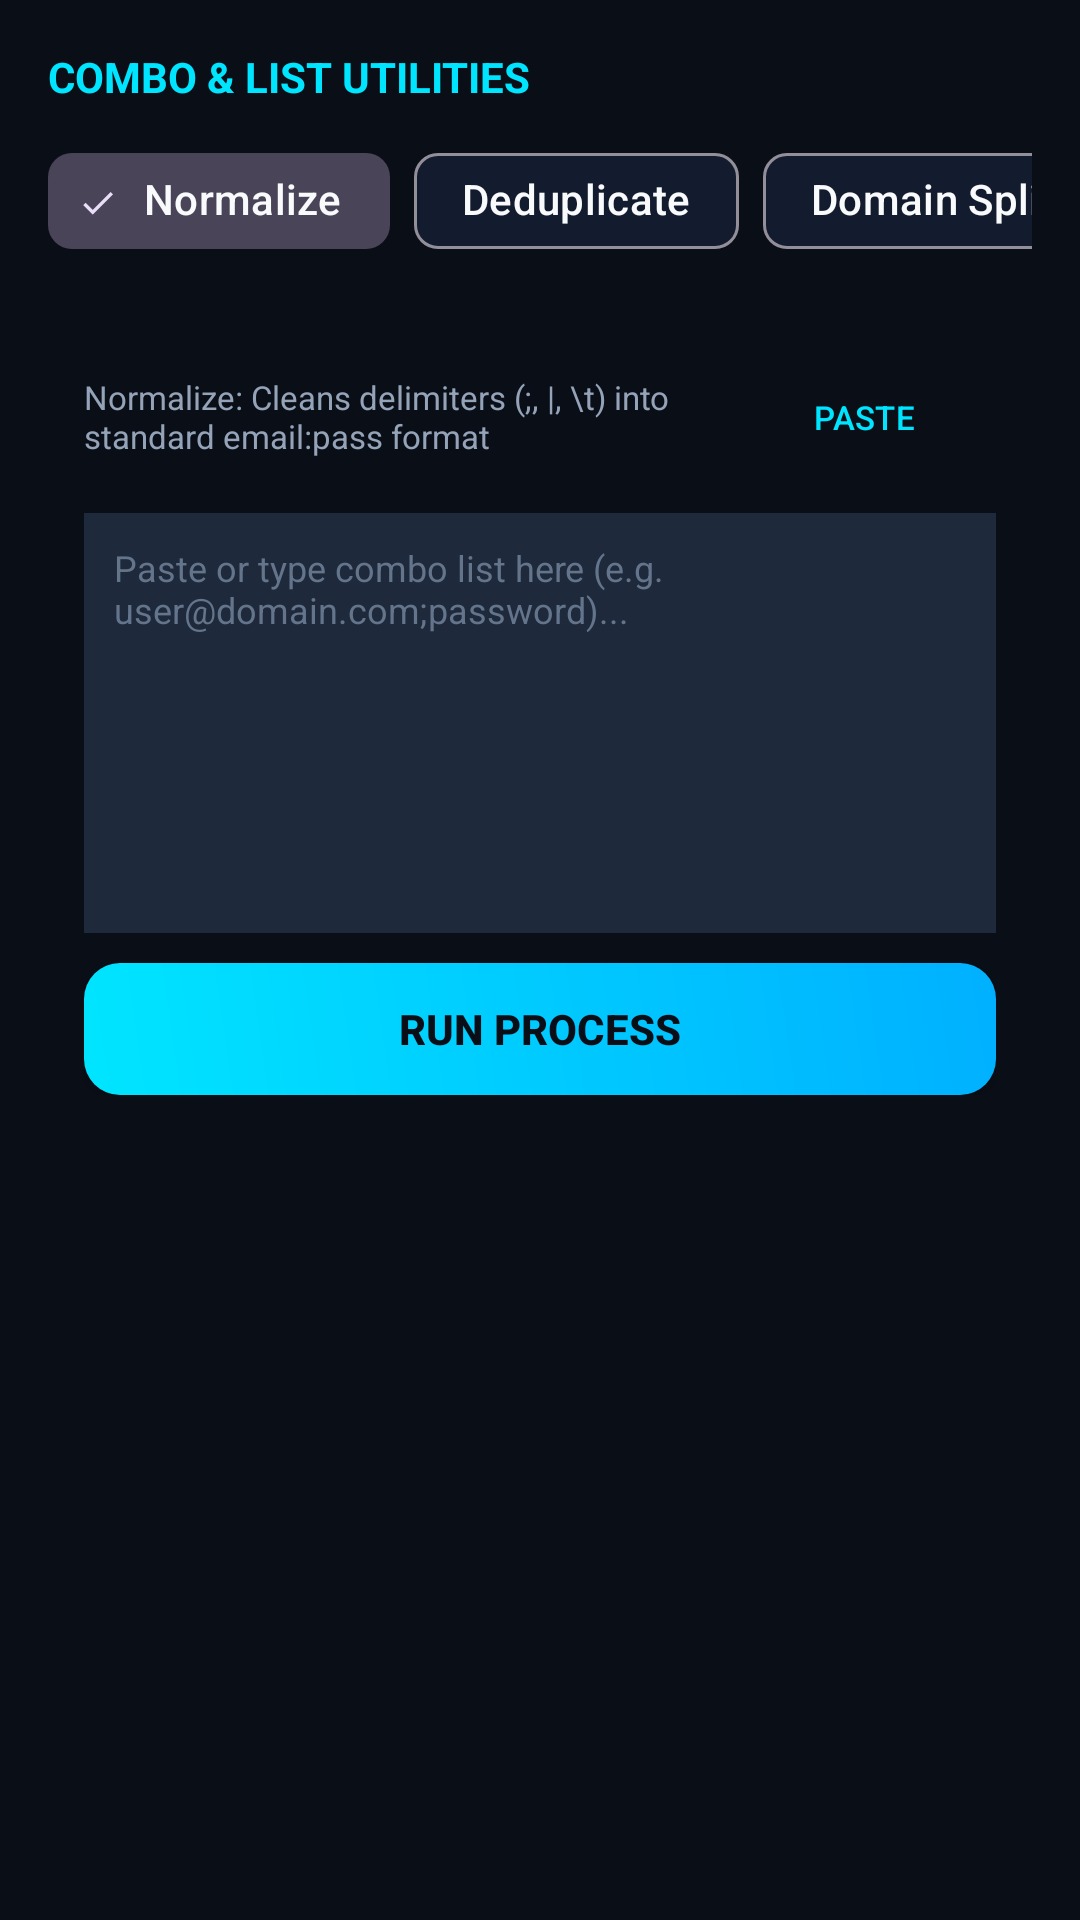

The Android layout XML behind this screen, and the referenced resources:
<!-- AndroidManifest.xml: application theme Theme.HackusMailMobile -->
<!-- res/layout/fragment_tools.xml -->
<?xml version="1.0" encoding="utf-8"?>
<androidx.core.widget.NestedScrollView xmlns:android="http://schemas.android.com/apk/res/android"
    xmlns:app="http://schemas.android.com/apk/res-auto"
    android:layout_width="match_parent"
    android:layout_height="match_parent"
    android:background="@color/bg_main"
    android:fillViewport="true">

    <LinearLayout
        android:layout_width="match_parent"
        android:layout_height="wrap_content"
        android:orientation="vertical"
        android:padding="16dp">

        <TextView
            android:layout_width="wrap_content"
            android:layout_height="wrap_content"
            android:text="COMBO &amp; LIST UTILITIES"
            android:textColor="@color/primary_cyan"
            android:textSize="14sp"
            android:textStyle="bold" />

        
        <HorizontalScrollView
            android:layout_width="match_parent"
            android:layout_height="wrap_content"
            android:layout_marginTop="8dp"
            android:scrollbars="none">

            <com.google.android.material.chip.ChipGroup
                android:id="@+id/chipGroupTools"
                android:layout_width="wrap_content"
                android:layout_height="wrap_content"
                app:singleSelection="true">

                <com.google.android.material.chip.Chip
                    android:id="@+id/chipNormalize"
                    style="@style/Widget.Material3.Chip.Filter"
                    android:layout_width="wrap_content"
                    android:layout_height="wrap_content"
                    android:checked="true"
                    android:text="Normalize"
                    android:textColor="@color/text_primary" />

                <com.google.android.material.chip.Chip
                    android:id="@+id/chipDistinct"
                    style="@style/Widget.Material3.Chip.Filter"
                    android:layout_width="wrap_content"
                    android:layout_height="wrap_content"
                    android:text="Deduplicate"
                    android:textColor="@color/text_primary" />

                <com.google.android.material.chip.Chip
                    android:id="@+id/chipDomainSplitter"
                    style="@style/Widget.Material3.Chip.Filter"
                    android:layout_width="wrap_content"
                    android:layout_height="wrap_content"
                    android:text="Domain Splitter"
                    android:textColor="@color/text_primary" />

                <com.google.android.material.chip.Chip
                    android:id="@+id/chipSort"
                    style="@style/Widget.Material3.Chip.Filter"
                    android:layout_width="wrap_content"
                    android:layout_height="wrap_content"
                    android:text="Sort A-Z"
                    android:textColor="@color/text_primary" />

                <com.google.android.material.chip.Chip
                    android:id="@+id/chipShuffle"
                    style="@style/Widget.Material3.Chip.Filter"
                    android:layout_width="wrap_content"
                    android:layout_height="wrap_content"
                    android:text="Shuffle"
                    android:textColor="@color/text_primary" />
            </com.google.android.material.chip.ChipGroup>
        </HorizontalScrollView>

        
        <LinearLayout
            android:layout_width="match_parent"
            android:layout_height="wrap_content"
            android:layout_marginTop="12dp"
            android:background="@drawable/bg_card_rounded"
            android:orientation="vertical"
            android:padding="12dp">

            <LinearLayout
                android:layout_width="match_parent"
                android:layout_height="wrap_content"
                android:gravity="center_vertical"
                android:orientation="horizontal">

                <TextView
                    android:id="@+id/tvToolDesc"
                    android:layout_width="0dp"
                    android:layout_height="wrap_content"
                    android:layout_weight="1"
                    android:text="Normalize: Cleans delimiters (;, |, \t) into standard email:pass format"
                    android:textColor="@color/text_secondary"
                    android:textSize="11sp" />

                <Button
                    android:id="@+id/btnPasteInput"
                    style="@style/Widget.Material3.Button.TextButton"
                    android:layout_width="wrap_content"
                    android:layout_height="wrap_content"
                    android:text="PASTE"
                    android:textColor="@color/primary_cyan"
                    android:textSize="11sp" />
            </LinearLayout>

            <EditText
                android:id="@+id/etToolInput"
                android:layout_width="match_parent"
                android:layout_height="140dp"
                android:layout_marginTop="8dp"
                android:background="@color/bg_surface_elevated"
                android:gravity="top|start"
                android:hint="Paste or type combo list here (e.g. user@domain.com;password)..."
                android:inputType="textMultiLine"
                android:padding="10dp"
                android:textColor="@color/text_primary"
                android:textColorHint="@color/text_muted"
                android:textSize="12sp" />

            <Button
                android:id="@+id/btnRunTool"
                android:layout_width="match_parent"
                android:layout_height="44dp"
                android:layout_marginTop="10dp"
                android:background="@drawable/bg_button_cyan"
                android:text="@string/btn_process"
                android:textColor="@color/bg_main"
                android:textStyle="bold" />
        </LinearLayout>

        
        <LinearLayout
            android:id="@+id/layoutToolOutput"
            android:layout_width="match_parent"
            android:layout_height="wrap_content"
            android:layout_marginTop="14dp"
            android:background="@drawable/bg_card_rounded"
            android:orientation="vertical"
            android:padding="12dp"
            android:visibility="gone">

            <TextView
                android:id="@+id/tvToolDetails"
                android:layout_width="match_parent"
                android:layout_height="wrap_content"
                android:text="Results: Processed 0 lines"
                android:textColor="@color/status_good"
                android:textSize="12sp"
                android:textStyle="bold" />

            <EditText
                android:id="@+id/etToolOutput"
                android:layout_width="match_parent"
                android:layout_height="160dp"
                android:layout_marginTop="8dp"
                android:background="@color/bg_surface_elevated"
                android:focusable="false"
                android:gravity="top|start"
                android:inputType="textMultiLine"
                android:padding="10dp"
                android:textColor="@color/text_primary"
                android:textSize="12sp" />

            <LinearLayout
                android:layout_width="match_parent"
                android:layout_height="wrap_content"
                android:layout_marginTop="10dp"
                android:orientation="horizontal">

                <Button
                    android:id="@+id/btnCopyOutput"
                    style="@style/Widget.Material3.Button.TonalButton"
                    android:layout_width="0dp"
                    android:layout_height="44dp"
                    android:layout_weight="1"
                    android:text="@string/btn_copy_result"
                    android:textColor="@color/primary_cyan"
                    android:textSize="11sp" />

                <Button
                    android:id="@+id/btnSaveOutput"
                    style="@style/Widget.Material3.Button.TonalButton"
                    android:layout_width="0dp"
                    android:layout_height="44dp"
                    android:layout_marginStart="8dp"
                    android:layout_weight="1"
                    android:text="@string/btn_export_result"
                    android:textColor="@color/accent_purple"
                    android:textSize="11sp" />
            </LinearLayout>
        </LinearLayout>

    </LinearLayout>
</androidx.core.widget.NestedScrollView>
<!-- resources referenced by this layout -->
<resources>
  <color name="accent_purple">#7C4DFF</color>
  <color name="bg_main">#0A0E17</color>
  <color name="bg_surface_elevated">#1E293B</color>
  <color name="primary_cyan">#00E5FF</color>
  <color name="status_good">#00E676</color>
  <color name="text_muted">#64748B</color>
  <color name="text_primary">#F8FAFC</color>
  <color name="text_secondary">#94A3B8</color>
  <!-- drawable bg_button_cyan (drawable) -->
  <?xml version="1.0" encoding="utf-8"?>
  <ripple xmlns:android="http://schemas.android.com/apk/res/android"
      android:color="#80FFFFFF">
      <item>
          <shape android:shape="rectangle">
              <gradient
                  android:startColor="#00E5FF"
                  android:endColor="#00B0FF"
                  android:angle="45"/>
              <corners android:radius="12dp" />
          </shape>
      </item>
  </ripple>
  <string name="btn_copy_result">COPY OUTPUT</string>
  <string name="btn_export_result">SAVE AS FILE</string>
  <string name="btn_process">RUN PROCESS</string>
  <style name="Theme.HackusMailMobile" parent="Theme.Material3.Dark.NoActionBar">
          <item name="colorPrimary">@color/primary_cyan</item>
          <item name="colorPrimaryVariant">@color/primary_blue</item>
          <item name="colorOnPrimary">@color/bg_main</item>
          <item name="colorSecondary">@color/accent_purple</item>
          <item name="colorSecondaryVariant">@color/accent_pink</item>
          <item name="colorOnSecondary">@color/white</item>
          <item name="android:statusBarColor">@color/bg_main</item>
          <item name="android:navigationBarColor">@color/bg_main</item>
          <item name="android:windowBackground">@color/bg_main</item>
          <item name="colorSurface">@color/bg_surface</item>
          <item name="colorOnSurface">@color/text_primary</item>
          <item name="colorSurfaceVariant">@color/bg_surface_elevated</item>
          <item name="colorOnSurfaceVariant">@color/text_secondary</item>
      </style>
  <color name="primary_blue">#00B0FF</color>
  <color name="accent_pink">#FF4081</color>
  <color name="white">#FFFFFFFF</color>
  <color name="bg_surface">#131B2E</color>
</resources>
